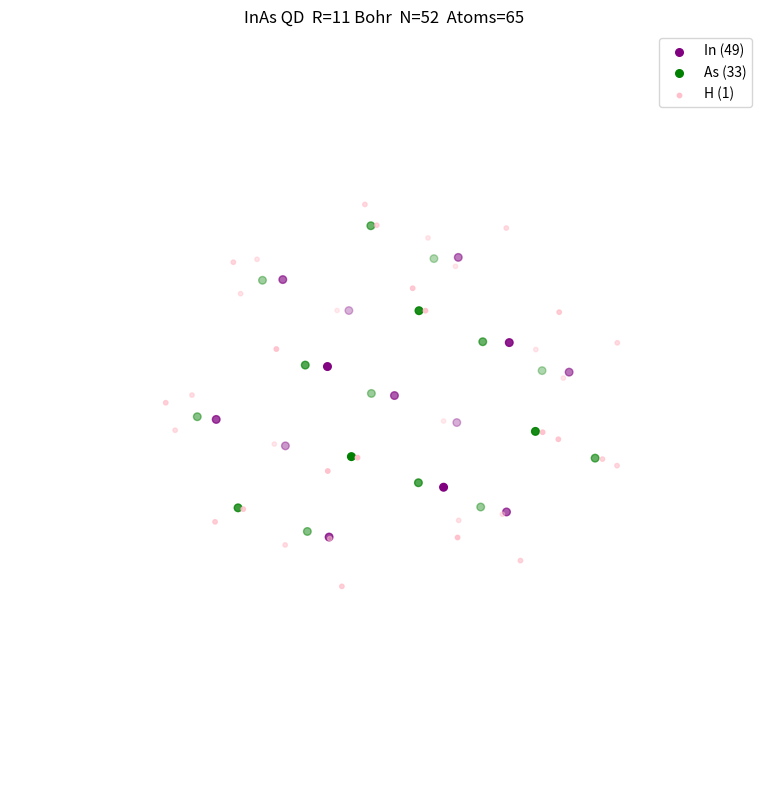
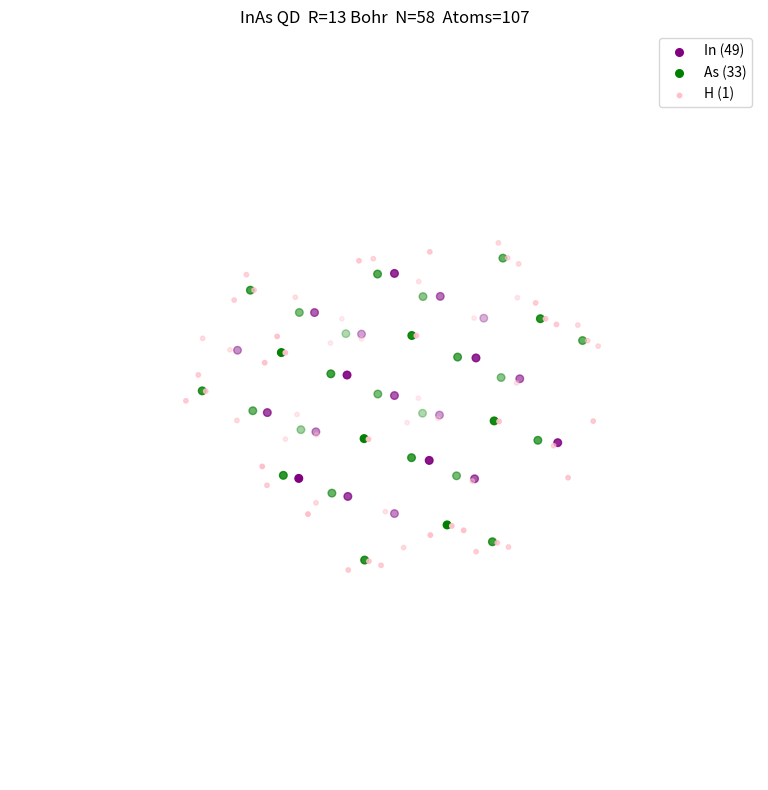
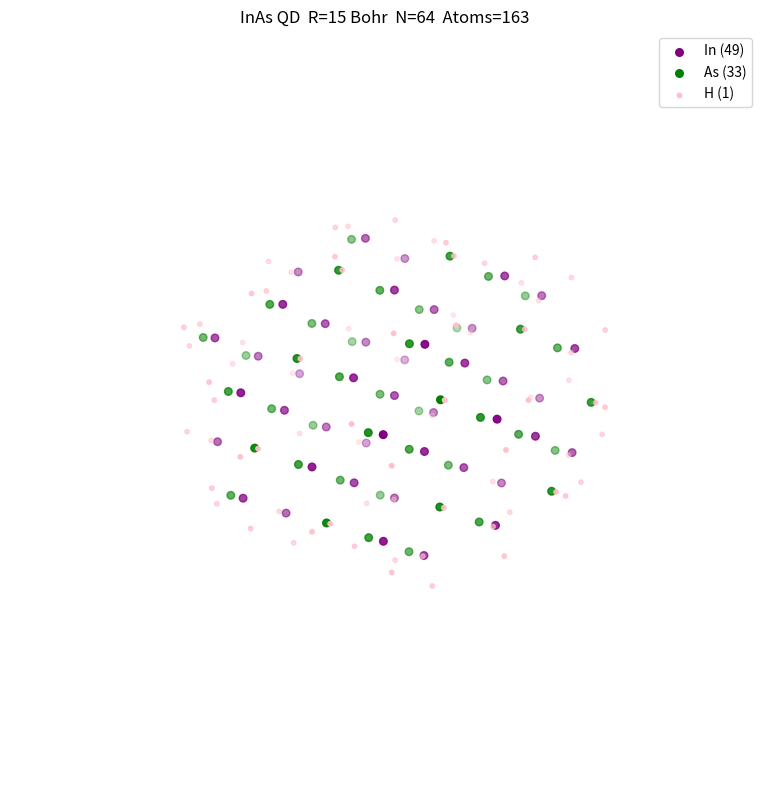
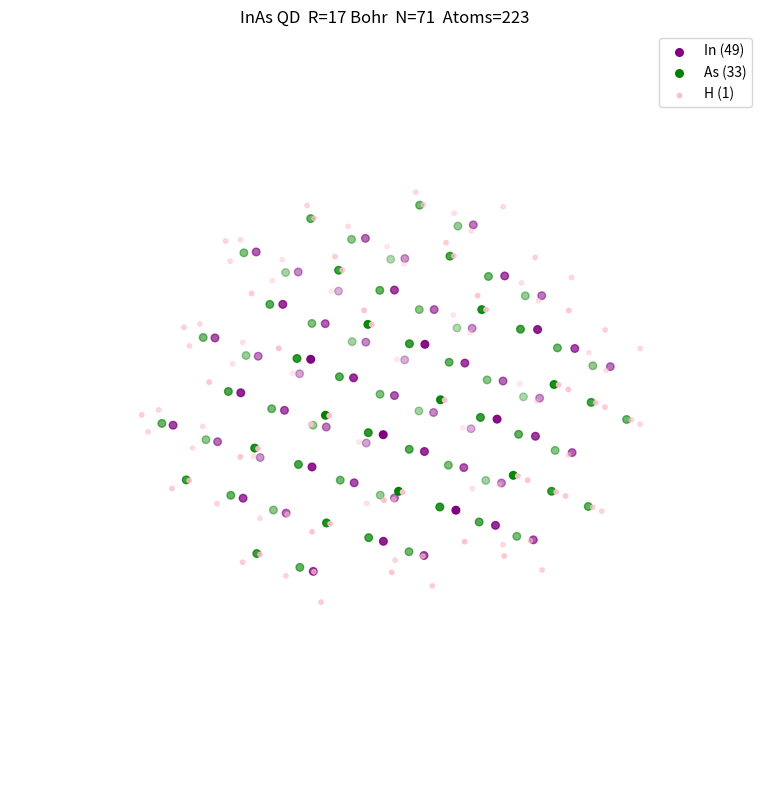
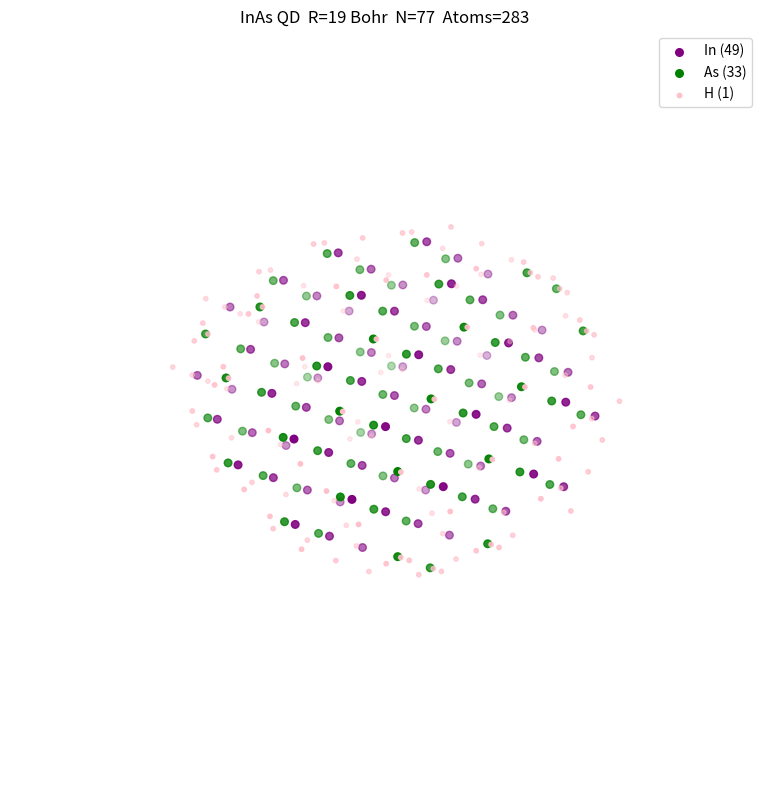
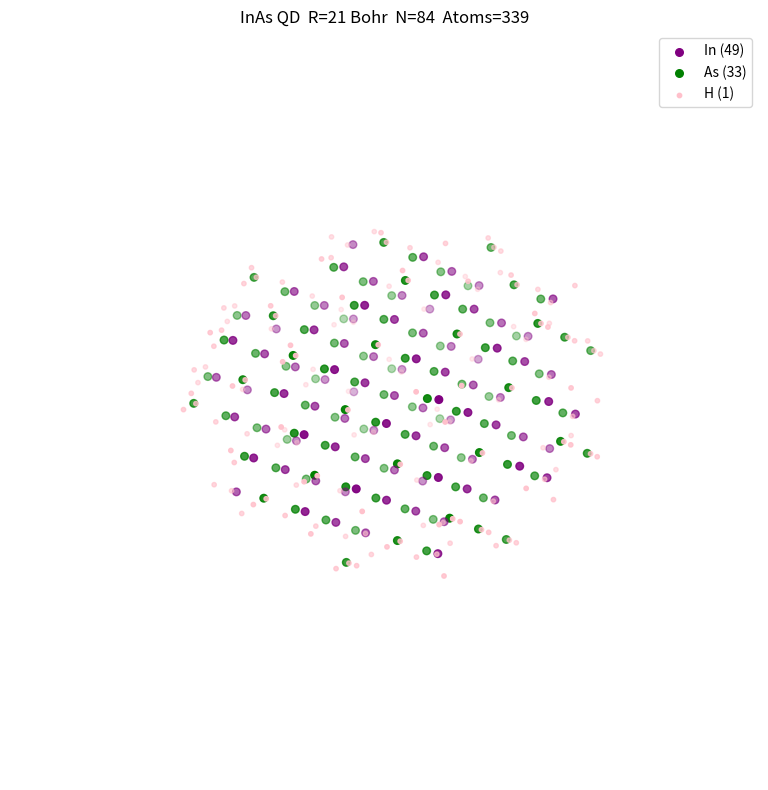
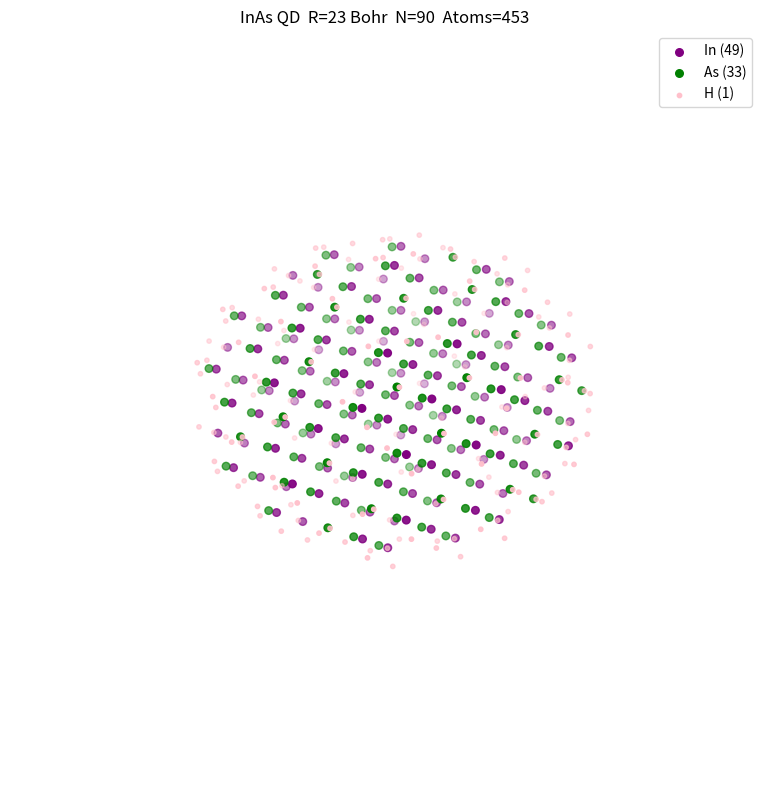
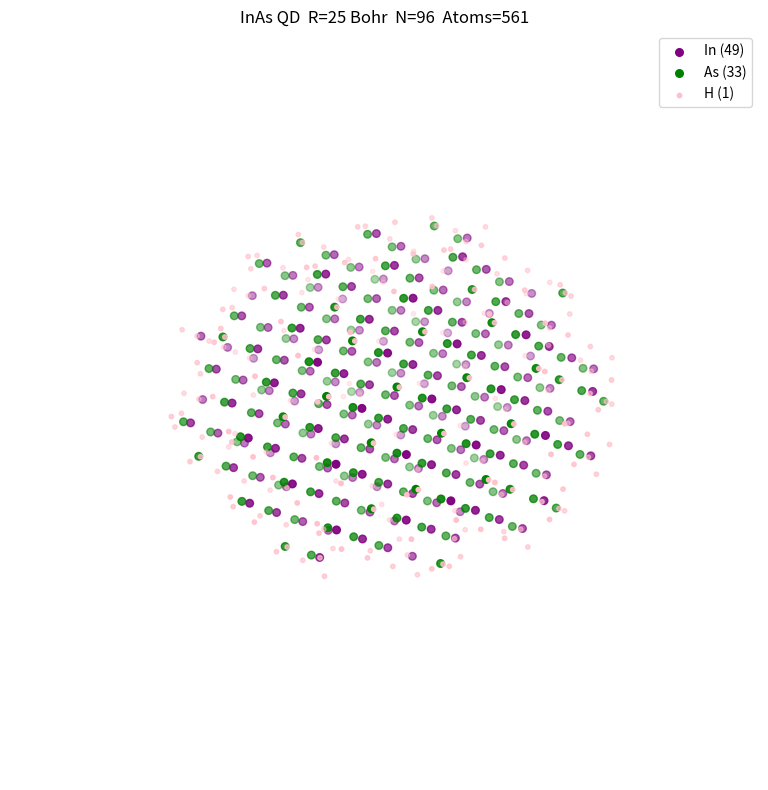
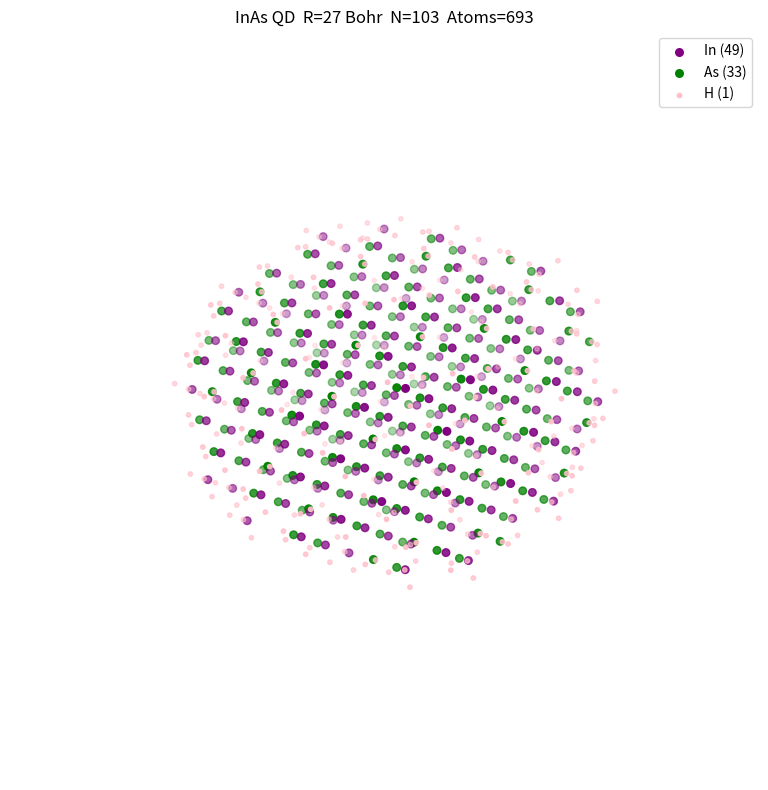
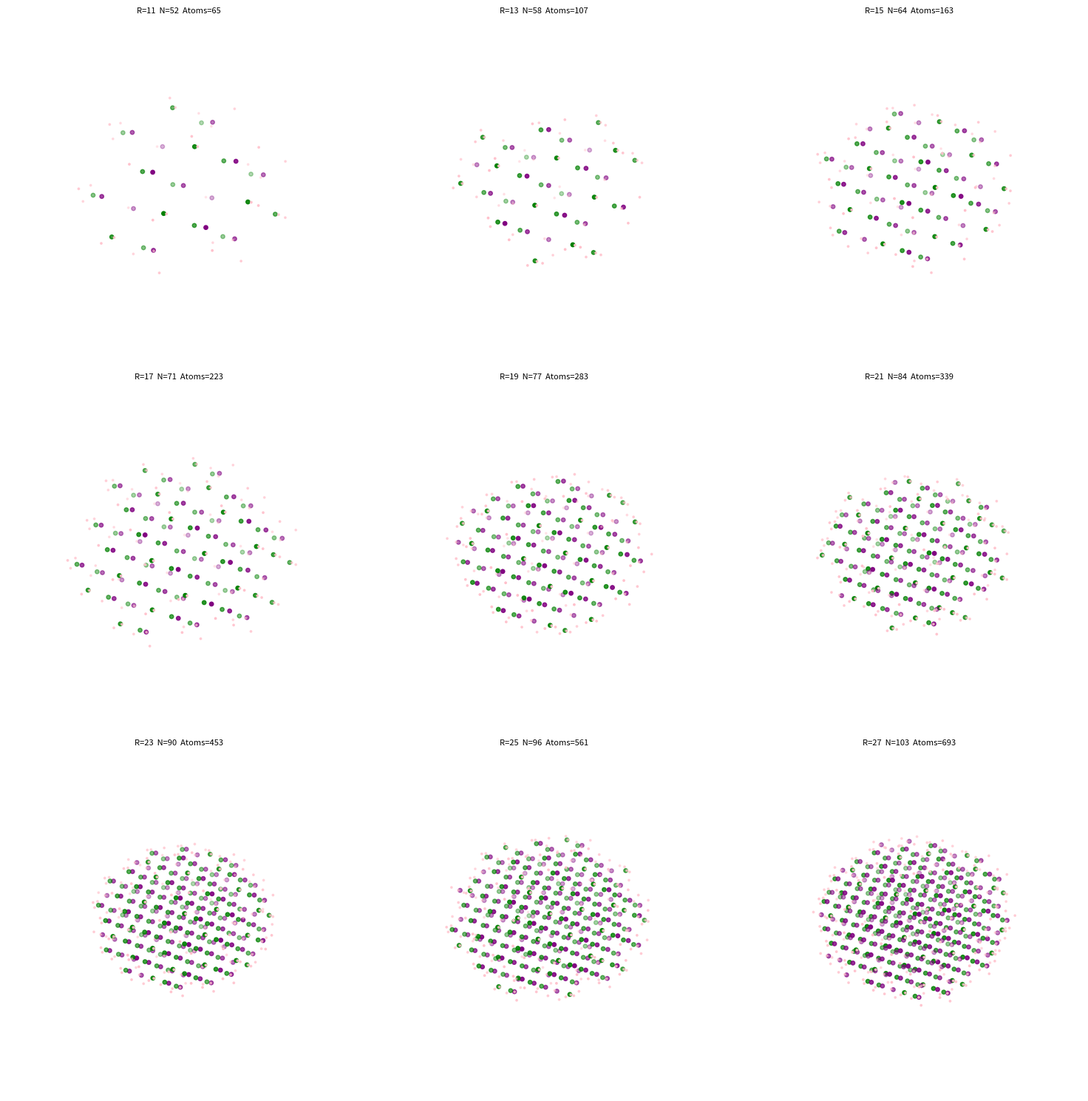

Recreate these plots in Python, in order.
"""
generate_QD_cubes.py
生成不同尺寸的 InAs 量子点（Quantum Dot）Cube 文件。

固定格点步长 d=0.625 Bohr，通过改变 QD 半径得到不同格点数 N。
每个 QD 用 H 原子钝化表面悬挂键。
网格电位值填充为零（后续势能由高斯拟合参数另行加载）。

输出目录：QD_Outputs/
  QD_R{r}.cube          — 含几何结构的 Cube 文件
  QD_R{r}_structure.png — 单个 QD 结构图
  All_QDs_Grid_Summary.png — 所有 QD 汇总图
"""

import os
import numpy as np
import matplotlib.pyplot as plt
from scipy.spatial import KDTree

# ──────────────────────────────────────────────
# 参数
# ──────────────────────────────────────────────
a          = 11.4523    # InAs 晶格常数（Bohr）
in_h_bond  = 2.7291     # In-H 键长（Bohr）
as_h_bond  = 1.2652     # As-H 键长（Bohr）
d          = 0.625      # 固定格点步长（Bohr）

output_dir = "QD_Outputs"
os.makedirs(output_dir, exist_ok=True)

# ──────────────────────────────────────────────
# 工具函数
# ──────────────────────────────────────────────
def get_ideal_neighbors():
    """闪锌矿结构四面体方向（Bohr）。"""
    v = a / 4.0
    return np.array([[v, v, v], [v, -v, -v], [-v, v, -v], [-v, -v, v]])


def build_qd_with_grid(radius_bohr, filename):
    """构建 QD 并写入 Cube 文件，返回原子坐标和网格参数。"""
    n_cells = int(np.ceil(radius_bohr / a)) + 1

    base_in = np.array([[0, 0, 0], [0.5, 0.5, 0],
                         [0.5, 0, 0.5], [0, 0.5, 0.5]]) * a
    base_as = np.array([[0.25, 0.25, 0.25], [0.75, 0.75, 0.25],
                         [0.75, 0.25, 0.75], [0.25, 0.75, 0.75]]) * a

    in_pos, as_pos = [], []
    for i in range(-n_cells, n_cells + 1):
        for j in range(-n_cells, n_cells + 1):
            for k in range(-n_cells, n_cells + 1):
                offset = np.array([i, j, k]) * a
                for p in base_in:
                    pos = p + offset
                    if np.linalg.norm(pos) <= radius_bohr:
                        in_pos.append(pos)
                for p in base_as:
                    pos = p + offset
                    if np.linalg.norm(pos) <= radius_bohr:
                        as_pos.append(pos)

    in_pos = np.array(in_pos) if in_pos else np.empty((0, 3))
    as_pos = np.array(as_pos) if as_pos else np.empty((0, 3))
    all_pos = np.vstack([in_pos, as_pos]) if len(in_pos) and len(as_pos) else np.empty((0, 3))

    # H 钝化
    h_pos = []
    if len(all_pos):
        tree = KDTree(all_pos)
        ideal_dirs_in = get_ideal_neighbors()
        ideal_dirs_as = -get_ideal_neighbors()

        for pos in in_pos:
            for dv in ideal_dirs_in:
                if tree.query(pos + dv)[0] > 0.1 * a:
                    h_pos.append(pos + dv / np.linalg.norm(dv) * in_h_bond)
        for pos in as_pos:
            for dv in ideal_dirs_as:
                if tree.query(pos + dv)[0] > 0.1 * a:
                    h_pos.append(pos + dv / np.linalg.norm(dv) * as_h_bond)

    h_pos = np.array(h_pos) if h_pos else np.empty((0, 3))

    # 网格参数
    box_half = radius_bohr + 5.0
    origin   = -box_half
    N        = int(np.ceil(2 * box_half / d))
    natoms   = len(in_pos) + len(as_pos) + len(h_pos)

    # 写入 Cube 文件
    with open(filename, 'w') as f:
        f.write(f"Generated InAs Quantum Dot (Radius={radius_bohr})\n")
        f.write("OUTER LOOP: X, MIDDLE LOOP: Y, INNER LOOP: Z\n")
        f.write(f"{natoms:5d} {origin:12.6f} {origin:12.6f} {origin:12.6f}\n")
        f.write(f"{N:5d} {d:12.6f}     0.000000     0.000000\n")
        f.write(f"{N:5d}     0.000000 {d:12.6f}     0.000000\n")
        f.write(f"{N:5d}     0.000000     0.000000 {d:12.6f}\n")

        for pos in in_pos:
            f.write(f"   49     0.000000 {pos[0]:12.6f} {pos[1]:12.6f} {pos[2]:12.6f}\n")
        for pos in as_pos:
            f.write(f"   33     0.000000 {pos[0]:12.6f} {pos[1]:12.6f} {pos[2]:12.6f}\n")
        for pos in h_pos:
            f.write(f"    1     0.000000 {pos[0]:12.6f} {pos[1]:12.6f} {pos[2]:12.6f}\n")

        total_points = N ** 3
        zero_str  = "  0.00000E+00"
        full_lines = total_points // 6
        remainder  = total_points % 6
        for _ in range(full_lines):
            f.write(zero_str * 6 + "\n")
        if remainder:
            f.write(zero_str * remainder + "\n")

    return in_pos, as_pos, h_pos, N, origin, natoms


# ──────────────────────────────────────────────
# 批量生成
# ──────────────────────────────────────────────
radii = list(range(11, 28, 2))   # [11, 13, 15, 17, 19, 21, 23, 25, 27] Bohr
print(f"生成半径列表：{radii} Bohr")

fig_grid = plt.figure(figsize=(15, 15))

for idx, r in enumerate(radii):
    cube_file = os.path.join(output_dir, f"QD_R{r}.cube")
    in_pos, as_pos, h_pos, N, orig, natoms = build_qd_with_grid(r, cube_file)
    print(f"  已保存：{cube_file}  |  网格 {N}×{N}×{N} = {N**3:,}  |  原子数：{natoms}")

    # 单独结构图
    fig_s = plt.figure(figsize=(8, 8))
    ax_s  = fig_s.add_subplot(111, projection='3d')
    if len(in_pos): ax_s.scatter(in_pos[:, 0], in_pos[:, 1], in_pos[:, 2],
                                  c='purple', label='In (49)', s=30)
    if len(as_pos): ax_s.scatter(as_pos[:, 0], as_pos[:, 1], as_pos[:, 2],
                                  c='green',  label='As (33)', s=30)
    if len(h_pos):  ax_s.scatter(h_pos[:, 0],  h_pos[:, 1],  h_pos[:, 2],
                                  c='pink',   label='H (1)',   s=10)
    ax_s.set_title(f"InAs QD  R={r} Bohr  N={N}  Atoms={natoms}")
    ax_s.set_axis_off(); ax_s.legend()
    plt.tight_layout()
    fig_s.savefig(os.path.join(output_dir, f"QD_R{r}_structure.png"), dpi=300)
    plt.close(fig_s)

    # 汇总图格子
    ax_g = fig_grid.add_subplot(3, 3, idx + 1, projection='3d')
    if len(in_pos): ax_g.scatter(in_pos[:, 0], in_pos[:, 1], in_pos[:, 2],
                                  c='purple', s=15)
    if len(as_pos): ax_g.scatter(as_pos[:, 0], as_pos[:, 1], as_pos[:, 2],
                                  c='green',  s=15)
    if len(h_pos):  ax_g.scatter(h_pos[:, 0],  h_pos[:, 1],  h_pos[:, 2],
                                  c='pink',   s=3)
    ax_g.set_title(f"R={r}  N={N}  Atoms={natoms}", fontsize=8)
    ax_g.set_axis_off()

plt.tight_layout()
fig_grid.savefig(os.path.join(output_dir, "All_QDs_Grid_Summary.png"), dpi=300)
plt.close(fig_grid)

print(f"\n全部文件已保存至：{os.path.abspath(output_dir)}")
